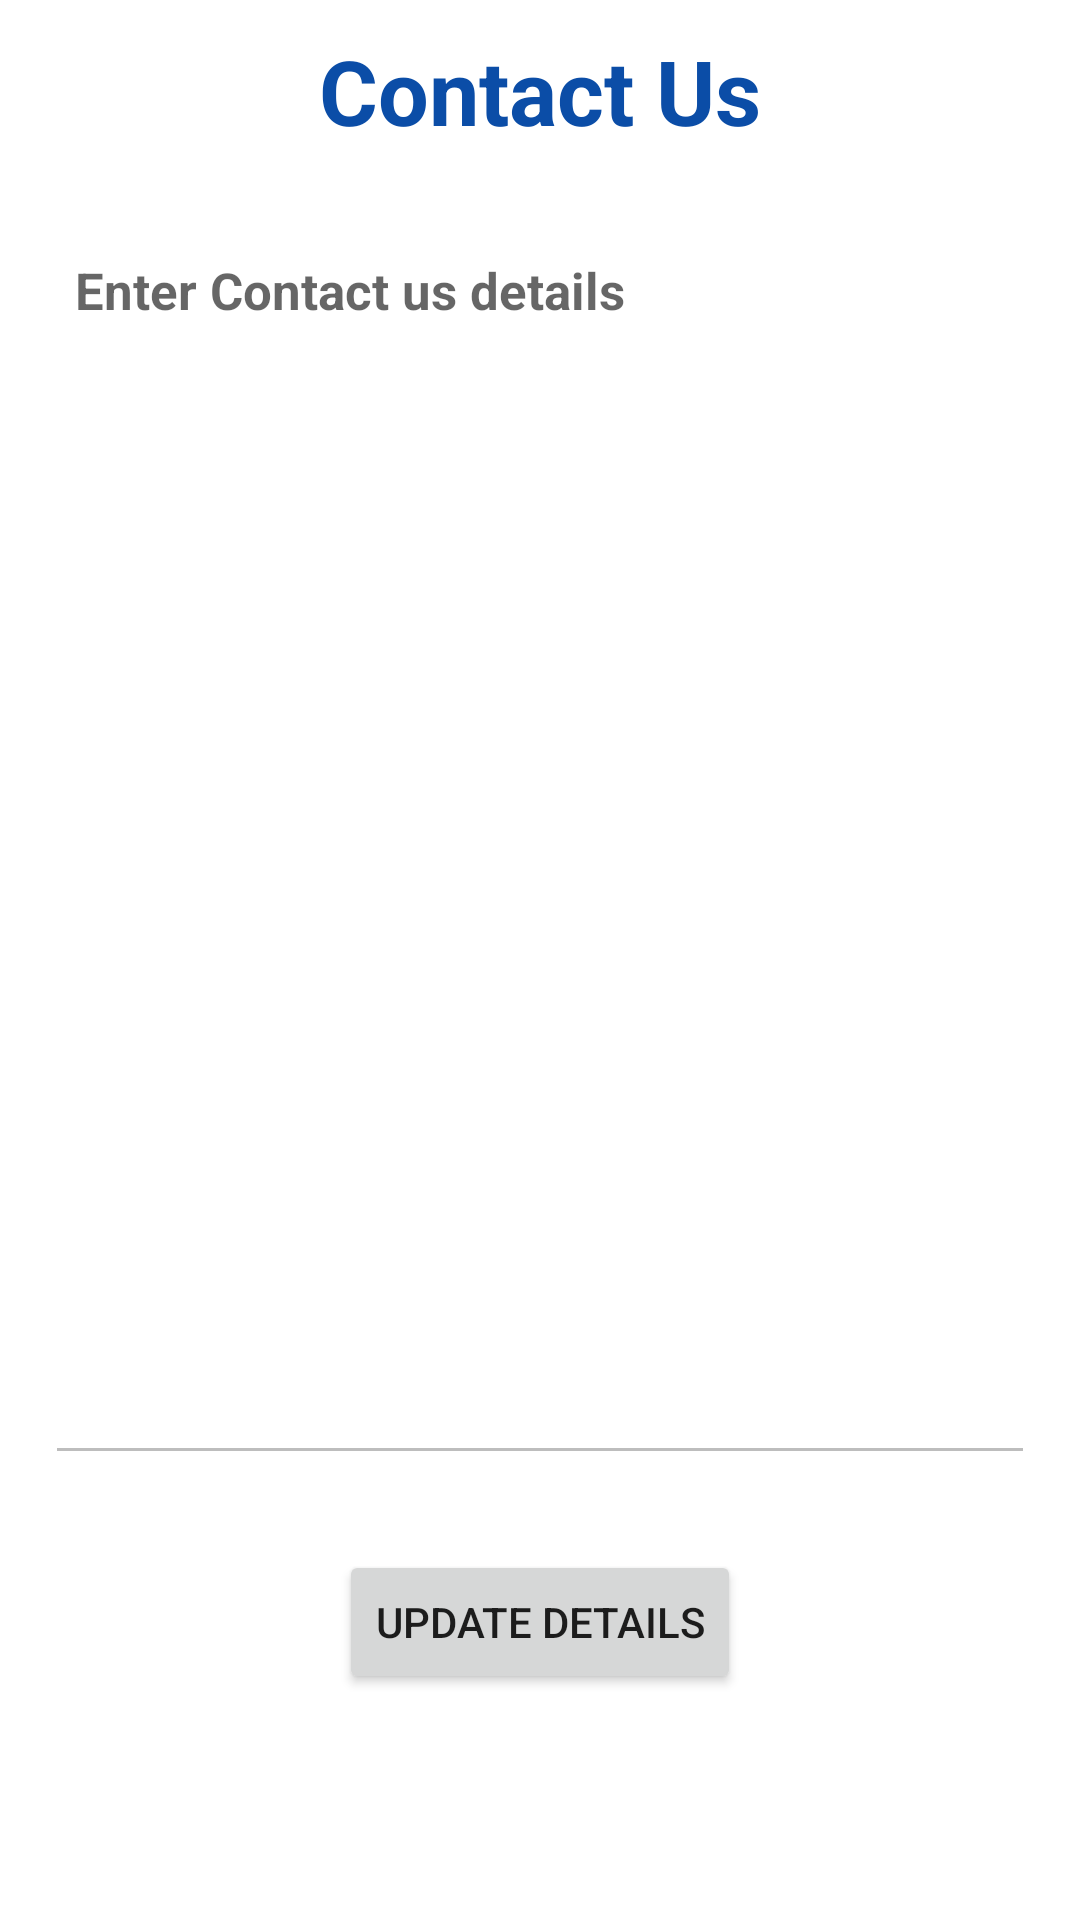

Reconstruct the res/layout file that produces this screen, plus the resources it refers to.
<!-- AndroidManifest.xml: application theme Theme.DentalClinicApp -->
<!-- res/layout/activity_edit_contact_us.xml -->
<?xml version="1.0" encoding="utf-8"?>
<RelativeLayout xmlns:android="http://schemas.android.com/apk/res/android"
    xmlns:tools="http://schemas.android.com/tools"
    android:layout_width="match_parent"
    android:layout_height="match_parent"
    tools:context=".EditContactUsActivity">
    <ProgressBar
        android:layout_width="wrap_content"
        android:layout_height="wrap_content"
        android:id="@+id/progress"
        android:layout_centerInParent="true"
        android:visibility="gone"/>
    <ScrollView
        android:layout_width="match_parent"
        android:layout_height="match_parent">

        <LinearLayout
            android:layout_width="match_parent"
            android:layout_height="match_parent"
            android:orientation="vertical"
            >

            <TextView
                android:layout_width="match_parent"
                android:layout_height="wrap_content"
                android:text="Contact Us"
                android:gravity="center"
                android:layout_margin="10dp"
                android:textSize="30sp"
                android:textStyle="bold"
                android:textColor="@color/purple_700"
                />

            <EditText
                android:layout_width="match_parent"
                android:layout_height="wrap_content"
                android:inputType="textMultiLine"
                android:textStyle="bold"
                android:lines="20"
                android:layout_margin="15dp"
                android:hint="Enter Contact us details"
                android:padding="10sp"
                android:textSize="17sp"
                android:enabled="false"
                android:textColor="@color/purple_700"
                android:id="@+id/edt_contact"
                android:gravity="top"
                />

            <Button
                android:id="@+id/update_contact_us"
                android:layout_width="wrap_content"
                android:layout_height="wrap_content"
                android:layout_gravity="center"
                android:layout_margin="10sp"
                android:text="update details"/>


        </LinearLayout>



    </ScrollView>
</RelativeLayout>
<!-- resources referenced by this layout -->
<resources>
  <color name="purple_700">#0B4DA7</color>
  <style name="Theme.DentalClinicApp" parent="Theme.MaterialComponents.DayNight.DarkActionBar">
          
          <item name="colorPrimary">@color/purple_500</item>
          <item name="colorPrimaryVariant">@color/purple_700</item>
          <item name="colorOnPrimary">@color/white</item>
          
          <item name="colorSecondary">@color/teal_200</item>
          <item name="colorSecondaryVariant">@color/teal_700</item>
          <item name="colorOnSecondary">@color/black</item>
          
          <item name="android:statusBarColor" tools:targetApi="l">?attr/colorPrimaryVariant</item>
          
      </style>
  <color name="purple_500">#4A93F7</color>
  <color name="white">#FFFFFFFF</color>
  <color name="teal_200">#FF03DAC5</color>
  <color name="teal_700">#FF018786</color>
  <color name="black">#FF000000</color>
</resources>
